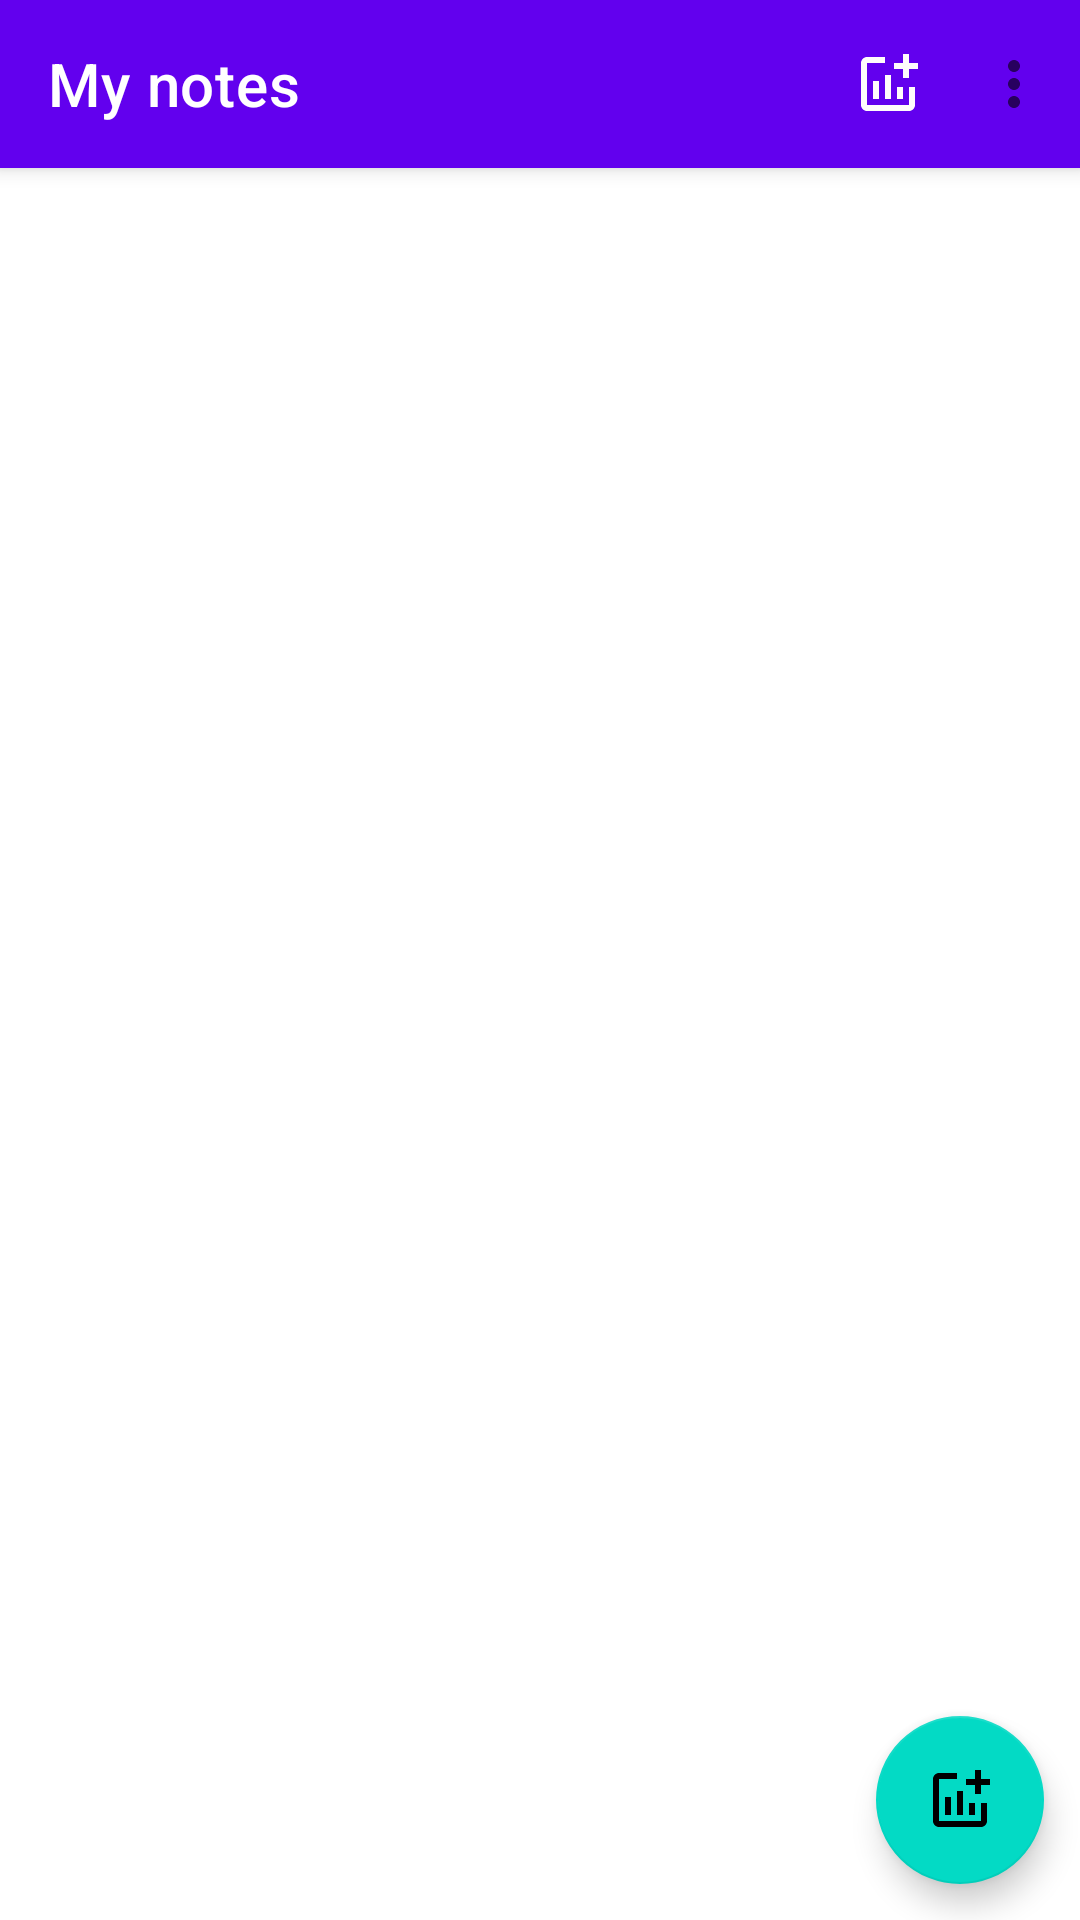

Android layout source for this screen:
<!-- AndroidManifest.xml: application theme Theme.NotesGB -->
<!-- res/layout/fragment_notes_list.xml -->
<?xml version="1.0" encoding="utf-8"?>
<androidx.coordinatorlayout.widget.CoordinatorLayout xmlns:android="http://schemas.android.com/apk/res/android"
    xmlns:app="http://schemas.android.com/apk/res-auto"
    android:layout_width="match_parent"
    android:layout_height="match_parent">

    <com.google.android.material.appbar.AppBarLayout
        android:layout_width="match_parent"
        android:layout_height="wrap_content">

        <com.google.android.material.appbar.MaterialToolbar
            android:id="@+id/toolbar"
            android:layout_width="match_parent"
            android:layout_height="wrap_content"
            app:menu="@menu/menu_main"
            app:title="@string/toolbar_title"
            app:titleTextColor="@color/white" />

    </com.google.android.material.appbar.AppBarLayout>

    <androidx.recyclerview.widget.RecyclerView
        android:id="@+id/list"
        android:layout_width="match_parent"
        android:layout_height="match_parent"
        android:orientation="vertical"
        app:layout_behavior="@string/appbar_scrolling_view_behavior" />

    <com.google.android.material.floatingactionbutton.FloatingActionButton
        android:id="@+id/add_note"
        android:layout_width="wrap_content"
        android:layout_height="wrap_content"
        android:layout_gravity="end|bottom"
        android:layout_margin="@dimen/margin"
        android:src="@drawable/ic_baseline_addchart_24" />

    <ProgressBar
        android:id="@+id/progress"
        android:layout_width="wrap_content"
        android:layout_height="wrap_content"
        android:layout_gravity="center"
        android:visibility="gone" />

</androidx.coordinatorlayout.widget.CoordinatorLayout>
<!-- resources referenced by this layout -->
<resources>
  <dimen name="margin">12dp</dimen>
  <!-- drawable ic_baseline_addchart_24 (drawable) -->
  <vector android:height="24dp" android:tint="#FFFCFC"
      android:viewportHeight="24" android:viewportWidth="24"
      android:width="24dp" xmlns:android="http://schemas.android.com/apk/res/android">
      <path android:fillColor="@android:color/white" android:pathData="M22,5v2h-3v3h-2L17,7h-3L14,5h3L17,2h2v3h3zM19,19L5,19L5,5h6L11,3L5,3c-1.1,0 -2,0.9 -2,2v14c0,1.1 0.9,2 2,2h14c1.1,0 2,-0.9 2,-2v-6h-2v6zM15,13v4h2v-4h-2zM11,17h2L13,9h-2v8zM9,17v-6L7,11v6h2z"/>
  </vector>
  <string name="toolbar_title">My notes</string>
  <style name="Theme.NotesGB" parent="Theme.MaterialComponents.DayNight.NoActionBar">
          
          <item name="colorPrimary">@color/purple_500</item>
          <item name="colorPrimaryVariant">@color/purple_700</item>
          <item name="colorOnPrimary">@color/white</item>
          
          <item name="colorSecondary">@color/teal_200</item>
          <item name="colorSecondaryVariant">@color/teal_700</item>
          <item name="colorOnSecondary">@color/black</item>
          
          <item name="android:statusBarColor" tools:targetApi="l">?attr/colorPrimaryVariant</item>
          
      </style>
  <!-- not gathered from this repository: default colours our renderer supplied (Android Studio template values) -->
  <color name="purple_500">#FF6200EE</color>
  <color name="purple_700">#FF3700B3</color>
  <color name="teal_200">#FF03DAC5</color>
  <color name="teal_700">#FF018786</color>
  <color name="black">#FF000000</color>
  <color name="white">#FFFFFFFF</color>
</resources>
